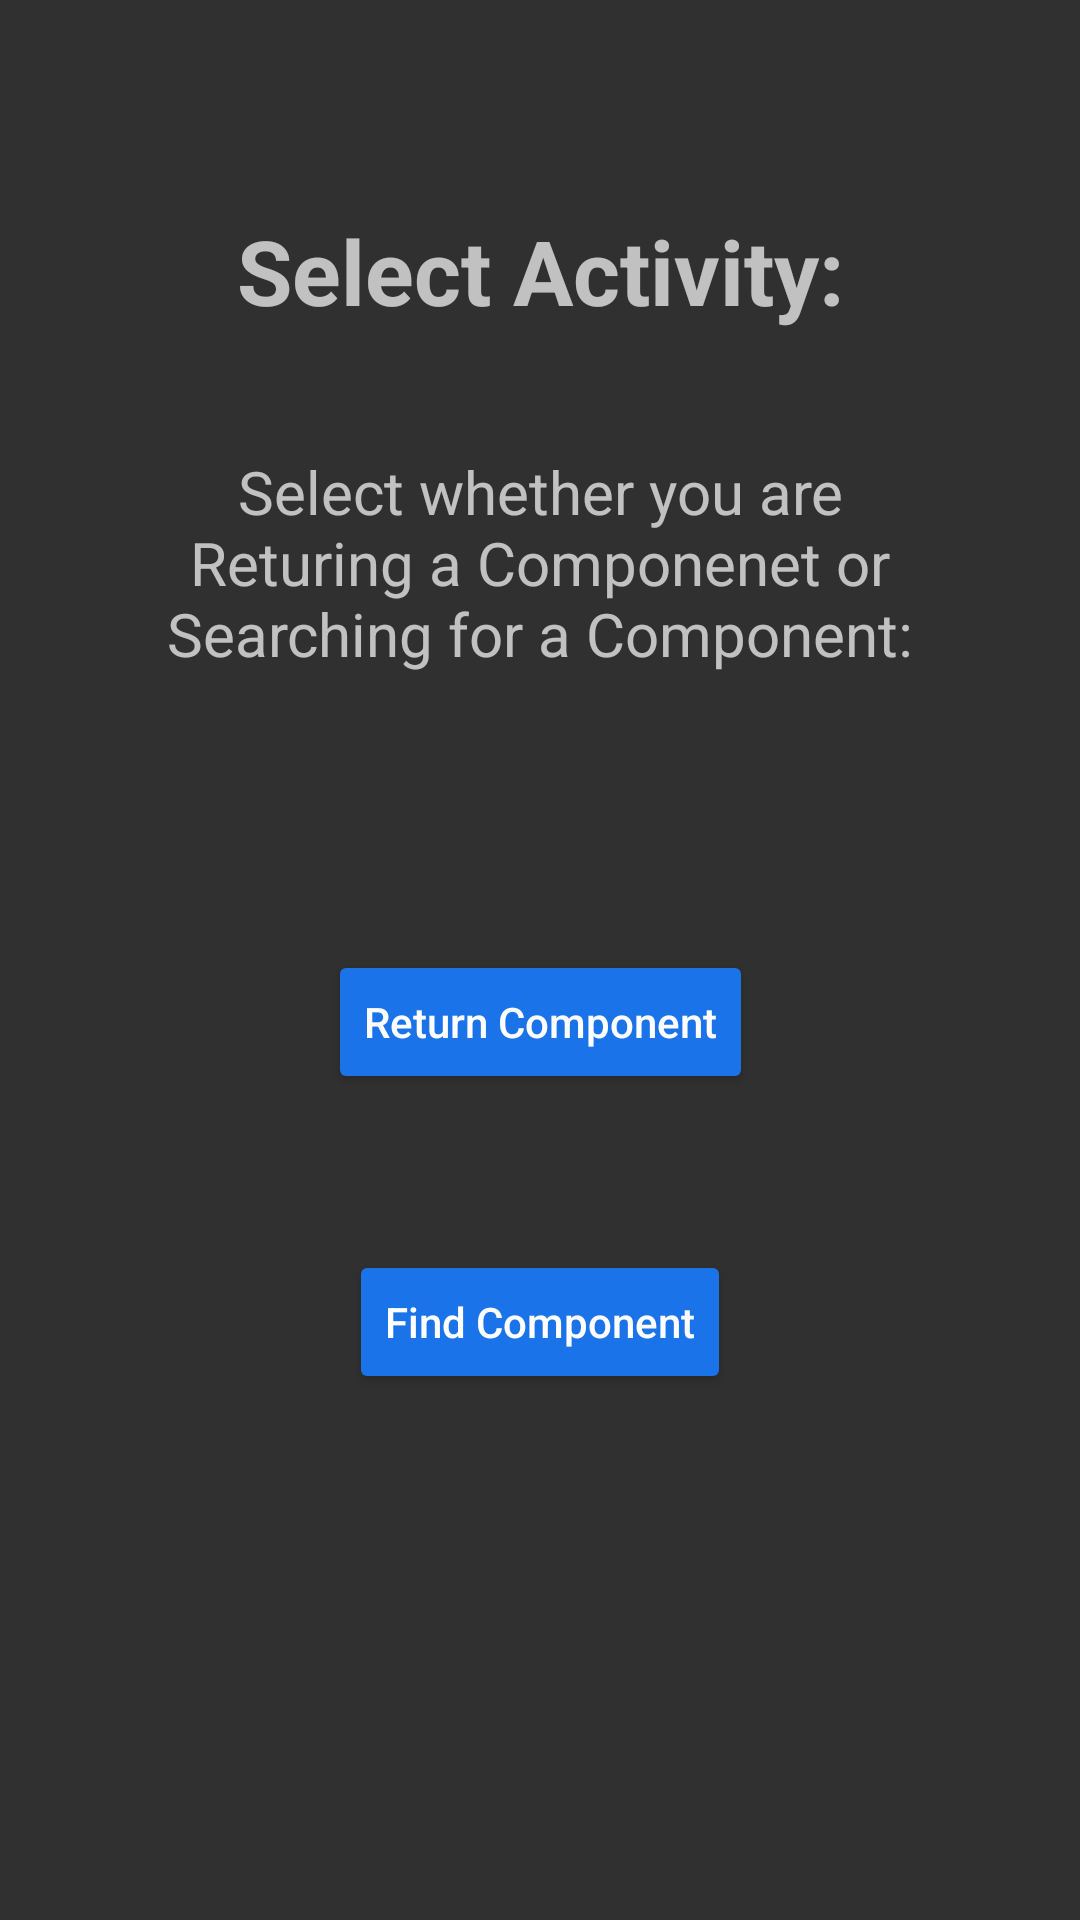

The Android layout XML behind this screen, and the referenced resources:
<!-- AndroidManifest.xml: activity theme Theme.AppCompat -->
<!-- res/layout/activity_main_lobby.xml -->
<?xml version="1.0" encoding="utf-8"?>
<androidx.constraintlayout.widget.ConstraintLayout xmlns:android="http://schemas.android.com/apk/res/android"
    xmlns:app="http://schemas.android.com/apk/res-auto"
    xmlns:tools="http://schemas.android.com/tools"
    android:id="@+id/main"
    android:layout_width="match_parent"
    android:layout_height="match_parent"
    tools:context=".MainLobbyActivity">


    <ImageButton
        android:id="@+id/mainLobbyReturnIB"
        android:layout_width="50dp"
        android:layout_height="50dp"
        android:layout_marginStart="6dp"
        android:layout_marginTop="6dp"
        android:background="@android:color/transparent"
        android:padding="10dp"
        app:layout_constraintStart_toStartOf="parent"
        app:layout_constraintTop_toTopOf="parent"
        app:srcCompat="@drawable/arrow" />



    <ImageView
        android:id="@+id/mainLobbySettingsIV"
        android:layout_width="50dp"
        android:layout_height="50dp"
        android:layout_marginTop="6dp"
        app:layout_constraintStart_toEndOf="@+id/mainLobbyReturnIB"
        app:layout_constraintTop_toTopOf="parent"
        app:srcCompat="@drawable/settings" />


    <TextView
        android:id="@+id/mainLobbyTitleTV"
        android:layout_width="wrap_content"
        android:layout_height="wrap_content"
        android:paddingTop="70dp"
        android:text="Select Activity:"
        android:textSize="30sp"
        android:textStyle="bold"
        android:visibility="visible"
        app:layout_constraintLeft_toLeftOf="parent"
        app:layout_constraintRight_toRightOf="parent"
        app:layout_constraintTop_toTopOf="parent" />

    <TextView
        android:id="@+id/mainLobbyDescriptionTV"
        android:layout_width="wrap_content"
        android:layout_height="wrap_content"
        android:gravity="center"
        android:padding="40dp"
        android:text="Select whether you are Returing a Componenet or Searching for a Component:"
        android:textSize="20sp"
        android:visibility="visible"
        app:layout_constraintEnd_toEndOf="parent"
        app:layout_constraintHorizontal_bias="1.0"
        app:layout_constraintStart_toStartOf="parent"
        app:layout_constraintTop_toBottomOf="@+id/mainLobbyTitleTV" />


    <Button
        android:id="@+id/mainLobbyPlaceComponentB"
        android:layout_width="wrap_content"
        android:layout_height="wrap_content"
        android:layout_marginTop="52dp"
        android:text="Return Component"
        android:theme="@style/AppButtonTheme"
        android:visibility="visible"
        app:layout_constraintEnd_toEndOf="parent"
        app:layout_constraintStart_toStartOf="parent"
        app:layout_constraintTop_toBottomOf="@+id/mainLobbyDescriptionTV" />

    <Button
        android:id="@+id/mainLobbyFindComponentB"
        android:layout_width="wrap_content"
        android:layout_height="wrap_content"
        android:layout_marginTop="52dp"
        android:text="Find Component"
        android:theme="@style/AppButtonTheme"
        android:visibility="visible"
        app:layout_constraintEnd_toEndOf="parent"
        app:layout_constraintStart_toStartOf="parent"
        app:layout_constraintTop_toBottomOf="@+id/mainLobbyPlaceComponentB" />
</androidx.constraintlayout.widget.ConstraintLayout>
<!-- resources referenced by this layout -->
<resources>
  <!-- drawable arrow: png bitmap (drawable, 971 bytes) -->
  <!-- drawable settings: png bitmap (drawable, 39164 bytes) -->
  <style name="AppButtonTheme" parent="Widget.AppCompat.Button.Colored">
      <item name="colorButtonNormal">#1A73E8</item>
      <item name="android:textAllCaps">false</item>
    </style>
</resources>
